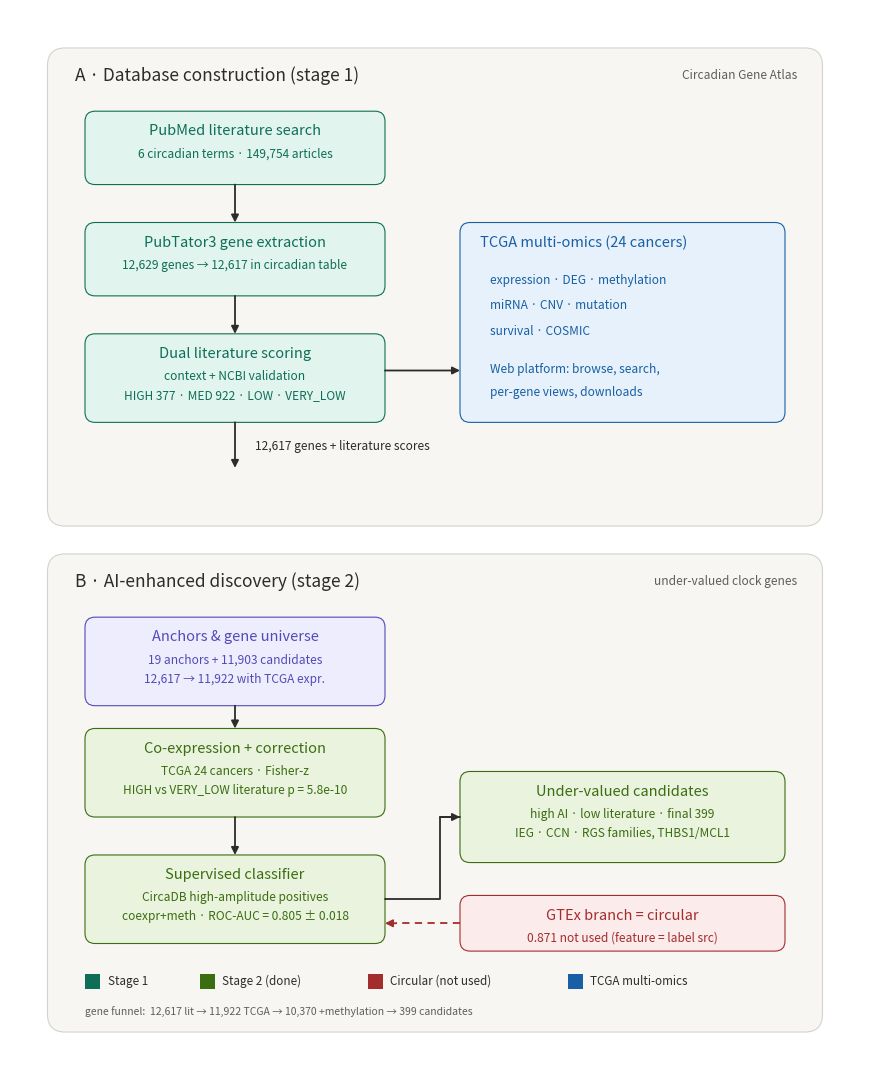

Write Python code to recreate this figure.
#!/usr/bin/env python3
# -*- coding: utf-8 -*-
"""
CGA Figure 1（Overview：Stage 1 資料庫建置 + Stage 2 AI 發掘）
來源：7/6–7/7「CircadianGeneAtlas 投影片規劃與策略討論」對話框
  第 285 則初版 make_figure1.py，加上其後的修改（平台名正體、Stage 1 數字分層、Anchors 框加高、
  11,922、分類器與候選框文字、箭頭接框、紅色虛線與箭頭分開、漏斗註記移到底部）
9/11 以本文定稿圖（image1.png）疊圖驗證重建正確後，再做修正。

用法：python make_figure1.py orig   → 重現 7 月定稿（驗證用）
      python make_figure1.py        → 9/11 修正版（Checklist 第 26、27 項）：
          漏斗註記刪除誤植的「11,420 +GTEx」；p≈6e-10 → p = 5.8e-10；ROC-AUC ≈ 0.80 → 0.805 ± 0.018
"""
import sys
import matplotlib
matplotlib.use("Agg")
import matplotlib.pyplot as plt
from matplotlib.patches import FancyBboxPatch, FancyArrowPatch, Rectangle
from matplotlib.lines import Line2D

ORIG = len(sys.argv) > 1 and sys.argv[1] == "orig"
OUT = "CGA_Figure1_orig_rebuild" if ORIG else "CGA_Figure1_20260911"
plt.rcParams['svg.fonttype'] = 'none'

# ---- palette ----
TEAL   = ("#E1F5EE", "#0F6E56")   # stage 1
BLUE   = ("#E6F1FB", "#185FA5")   # TCGA omics
PURPLE = ("#EEEDFE", "#534AB7")   # anchors
GREEN  = ("#EAF3DE", "#3B6D11")   # stage 2 done
RED    = ("#FCEBEB", "#A32D2D")   # circular
GRAYL  = "#F1EFE8"
GRAYB  = "#B4B2A9"
INK    = "#2C2C2A"

fig = plt.figure(figsize=(8.5, 10.6), dpi=300)
ax = fig.add_axes([0, 0, 1, 1])
ax.set_xlim(0, 680); ax.set_ylim(0, 838)
ax.invert_yaxis(); ax.axis("off")
fig.patch.set_facecolor("white")


def box(x, y, w, h, fill, edge, title, subs, tsize=10.5, ssize=8.6, align="center"):
    ax.add_patch(FancyBboxPatch((x, y), w, h, boxstyle="round,pad=0,rounding_size=8",
                                linewidth=0.8, edgecolor=edge, facecolor=fill, mutation_aspect=1))
    cx = x + w / 2
    if align == "center":
        ax.text(cx, y + 16, title, ha="center", va="center", fontsize=tsize, color=edge, weight="medium")
        for i, s in enumerate(subs):
            ax.text(cx, y + 34 + i * 15, s, ha="center", va="center", fontsize=ssize, color=edge)
    else:
        ax.text(x + 16, y + 16, title, ha="left", va="center", fontsize=tsize, color=edge, weight="medium")
        for i, s in enumerate(subs):
            ax.text(x + 16, y + 34 + i * 15, s, ha="left", va="center", fontsize=ssize, color=edge)


def panel(x, y, w, h, label, right):
    ax.add_patch(FancyBboxPatch((x, y), w, h, boxstyle="round,pad=0,rounding_size=14",
                                linewidth=0.8, edgecolor=GRAYB, facecolor=GRAYL, alpha=0.55))
    ax.text(x + 22, y + 22, label, ha="left", va="center", fontsize=12.5, color=INK, weight="medium")
    ax.text(x + w - 20, y + 22, right, ha="right", va="center", fontsize=8.6, color="#5F5E5A")


def arrow(x1, y1, x2, y2, color=INK, lw=1.3):
    ax.add_patch(FancyArrowPatch((x1, y1), (x2, y2), arrowstyle="-|>", mutation_scale=11,
                                 linewidth=lw, color=color, shrinkA=0, shrinkB=0))


def dashed_arrow(x1, y1, x2, y2, color=INK, lw=1.3):
    """虛線與實心箭頭分開畫，避免虛線疊在箭頭上"""
    dx, dy = x2 - x1, y2 - y1; L = (dx * dx + dy * dy) ** 0.5; ux, uy = dx / L, dy / L
    xm, ym = x2 - ux * 9, y2 - uy * 9
    ax.plot([x1, xm], [y1, ym], linestyle=(0, (4, 3)), color=color, linewidth=lw, solid_capstyle='butt', zorder=1)
    ax.add_patch(FancyArrowPatch((xm, ym), (x2, y2), arrowstyle="-|>", mutation_scale=11,
                                 linewidth=lw, color=color, shrinkA=0, shrinkB=0, zorder=2))


def elbow(pts, color=INK, lw=1.3):
    xs = [p[0] for p in pts]; ys = [p[1] for p in pts]
    ax.add_line(Line2D(xs, ys, color=color, linewidth=lw, solid_capstyle="round"))
    arrow(pts[-2][0], pts[-2][1], pts[-1][0], pts[-1][1], color=color, lw=lw)


P_TXT = "clock vs random p\u22486e-10" if ORIG else "HIGH vs VERY_LOW literature p = 5.8e-10"
AUC_TXT = "coexpr+meth \u00b7 ROC-AUC \u2248 0.80" if ORIG else "coexpr+meth \u00b7 ROC-AUC = 0.805 \u00b1 0.018"
FUNNEL = ("gene funnel:  12,617 lit \u2192 11,922 TCGA \u2192 11,420 +GTEx \u2192 10,370 +methylation \u2192 399 candidates"
          if ORIG else "gene funnel:  12,617 lit \u2192 11,922 TCGA \u2192 10,370 +methylation \u2192 399 candidates")

# ===== Panel A =====
panel(30, 30, 620, 378, "A \u00b7 Database construction (stage 1)", "Circadian Gene Atlas")
box(60, 80, 240, 58, *TEAL, "PubMed literature search", ["6 circadian terms \u00b7 149,754 articles"])
arrow(180, 138, 180, 168)
box(60, 168, 240, 58, *TEAL, "PubTator3 gene extraction", ["12,629 genes \u2192 12,617 in circadian table"])
arrow(180, 226, 180, 256)
box(60, 256, 240, 70, *TEAL, "Dual literature scoring",
    ["context + NCBI validation", "HIGH 377 \u00b7 MED 922 \u00b7 LOW \u00b7 VERY_LOW"])
box(360, 168, 260, 158, *BLUE, "TCGA multi-omics (24 cancers)", [], align="left")
for yy, t in [(214, "expression \u00b7 DEG \u00b7 methylation"), (234, "miRNA \u00b7 CNV \u00b7 mutation"), (254, "survival \u00b7 COSMIC"),
              (284, "Web platform: browse, search,"), (302, "per-gene views, downloads")]:
    ax.text(384, yy, t, ha="left", va="center", fontsize=8.6, color=BLUE[1])
arrow(300, 285, 360, 285)
arrow(180, 326, 180, 362)
ax.text(196, 345, "12,617 genes + literature scores", ha="left", va="center", fontsize=8.6, color=INK)

# ===== Panel B =====
panel(30, 430, 620, 378, "B \u00b7 AI-enhanced discovery (stage 2)", "under-valued clock genes")
box(60, 480, 240, 70, *PURPLE, "Anchors & gene universe",
    ["19 anchors + 11,903 candidates", "12,617 \u2192 11,922 with TCGA expr."])
arrow(180, 550, 180, 568)
box(60, 568, 240, 70, *GREEN, "Co-expression + correction", ["TCGA 24 cancers \u00b7 Fisher-z", P_TXT])
arrow(180, 638, 180, 668)
box(60, 668, 240, 70, *GREEN, "Supervised classifier", ["CircaDB high-amplitude positives", AUC_TXT])
box(360, 602, 260, 72, *GREEN, "Under-valued candidates",
    ["high AI \u00b7 low literature \u00b7 final 399", "IEG \u00b7 CCN \u00b7 RGS families, THBS1/MCL1"])
elbow([(300, 703), (344, 703), (344, 638), (360, 638)])
box(360, 700, 260, 44, *RED, "GTEx branch = circular", ["0.871 not used (feature = label src)"], ssize=8.6)
dashed_arrow(360, 722, 300, 722, color=RED[1])

# ===== legend =====
def sq(x, c, txt):
    ax.add_patch(Rectangle((x, 762), 12, 12, facecolor=c, edgecolor="none"))
    ax.text(x + 18, 768, txt, ha="left", va="center", fontsize=8.4, color=INK)


sq(60, TEAL[1], "Stage 1"); sq(152, GREEN[1], "Stage 2 (done)"); sq(286, RED[1], "Circular (not used)"); sq(446, BLUE[1], "TCGA multi-omics")
ax.text(60, 792, FUNNEL, fontsize=7.5, color="#5F5E5A", ha="left", va="center")

fig.savefig(f"{OUT}.svg", facecolor="white", bbox_inches="tight", pad_inches=0.15)
fig.savefig(f"{OUT}.pdf", facecolor="white", bbox_inches="tight", pad_inches=0.15)
fig.savefig(f"{OUT}.png", facecolor="white", dpi=300, bbox_inches="tight", pad_inches=0.15)
print(f"完成：{OUT}.svg／.pdf／.png")
